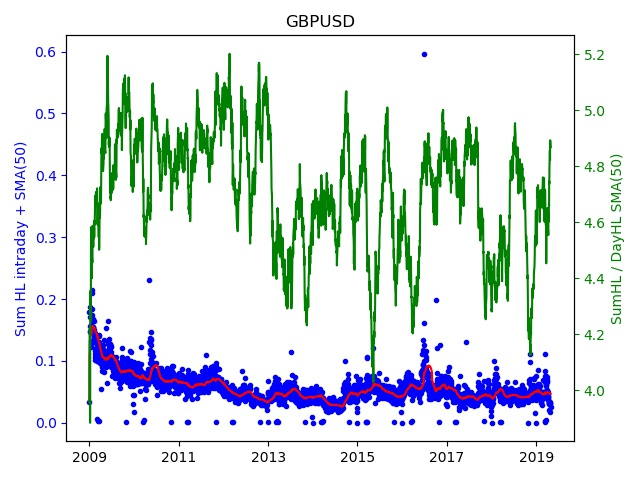

Data behind this chart, as committed beside it:
Date; Day of week; SumHL; DayHL; SumHL / DayHL
2009.01.01; 3; 0.03414; 0.00862; 3.961
2009.01.02; 4; 0.179; 0.04470; 4.006
2009.01.05; 0; 0.1478; 0.03145; 4.7
2009.01.06; 1; 0.1703; 0.04895; 3.479
2009.01.07; 2; 0.157; 0.04790; 3.277
2009.01.08; 3; 0.1864; 0.03930; 4.743
2009.01.09; 4; 0.1469; 0.02325; 6.318
2009.01.12; 0; 0.1479; 0.03410; 4.338
2009.01.13; 1; 0.123; 0.03600; 3.417
2009.01.14; 2; 0.1323; 0.02175; 6.08
2009.01.15; 3; 0.128; 0.02100; 6.093
2009.01.16; 4; 0.1567; 0.03530; 4.439
2009.01.19; 0; 0.1516; 0.04955; 3.06
2009.01.20; 1; 0.2139; 0.05795; 3.691
2009.01.21; 2; 0.2102; 0.04070; 5.163
2009.01.22; 3; 0.1735; 0.03340; 5.195
2009.01.23; 4; 0.1636; 0.03955; 4.135
2009.01.26; 0; 0.1845; 0.04475; 4.123
2009.01.27; 1; 0.1673; 0.03150; 5.313
2009.01.28; 2; 0.1557; 0.02500; 6.226
2009.01.29; 3; 0.1532; 0.03395; 4.514
2009.01.30; 4; 0.143; 0.03580; 3.994
2009.02.02; 0; 0.153; 0.04355; 3.513
2009.02.03; 1; 0.1543; 0.03300; 4.675
2009.02.04; 2; 0.1414; 0.02535; 5.577
2009.02.05; 3; 0.1379; 0.03390; 4.069
2009.02.06; 4; 0.1299; 0.02565; 5.064
2009.02.09; 0; 0.1447; 0.02840; 5.093
2009.02.10; 1; 0.1652; 0.04590; 3.599
2009.02.11; 2; 0.1494; 0.02505; 5.962
2009.02.12; 3; 0.1378; 0.02775; 4.967
2009.02.13; 4; 0.1457; 0.03520; 4.141
2009.02.16; 0; 0.1022; 0.01675; 6.104
2009.02.17; 1; 0.1162; 0.01880; 6.181
2009.02.18; 2; 0.1057; 0.02070; 5.105
2009.02.19; 3; 0.1107; 0.02425; 4.565
2009.02.20; 4; 0.12; 0.03315; 3.621
2009.02.23; 0; 0.1355; 0.02975; 4.554
2009.02.24; 1; 0.1335; 0.02040; 6.545
2009.02.25; 2; 0.129; 0.04325; 2.983
2009.02.26; 3; 0.116; 0.02235; 5.19
2009.02.27; 4; 0.1217; 0.02550; 4.773
2009.03.02; 0; 0.128; 0.03375; 3.793
2009.03.03; 1; 0.1192; 0.01735; 6.873
2009.03.04; 2; 0.09932; 0.02145; 4.63
2009.03.05; 3; 0.1049; 0.01965; 5.337
2009.03.06; 4; 0.1137; 0.02675; 4.252
2009.03.08; 6; 0.00549; 0.00549; 1
2009.03.09; 0; 0.1139; 0.04395; 2.592
2009.03.10; 1; 0.1158; 0.02165; 5.346
2009.03.11; 2; 0.1232; 0.02345; 5.256
2009.03.12; 3; 0.1396; 0.02830; 4.933
2009.03.13; 4; 0.1134; 0.02065; 5.492
2009.03.15; 6; 0.00303; 0.00303; 1
2009.03.16; 0; 0.1211; 0.03455; 3.505
2009.03.17; 1; 0.09855; 0.01730; 5.697
2009.03.18; 2; 0.1427; 0.04935; 2.891
2009.03.19; 3; 0.1313; 0.04375; 3
2009.03.20; 4; 0.123; 0.01960; 6.273
2009.03.22; 6; 0.00285; 0.00285; 1
... 2,670 more rows
